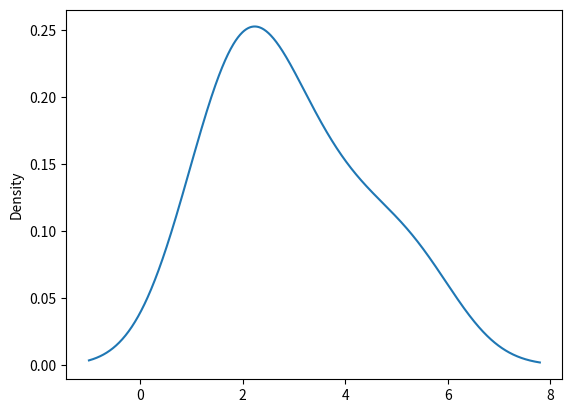

This chart was generated by the following Python code:
import pandas
from matplotlib import pyplot as plt
from scipy import stats


''' В качестве экспериментальных данных буду использовать результаты измерений, сделанных при выполнении лабораторной работы <<проверка закона Шарля>>.
PDF документ с лабораторной работой см. в папке с программой, результаты измерений записаны на странице 4 перед жёлтым графиком.
В процессе лабораторной работы мы измеряли изменения температуры, и, вообще говоря, полученные значения должны быть распределены по Гауссу. Спойлер:
результаты плохие, но это связанно с кривыми руками и, возможно, с конструктивными особенностями установки; Убедиться в том, что данные плохие, нам
поможет тест Колмогорова. '''

experiments = pandas.Series([4.9, 4.0, 5.6, 3.6, 2.3, 2.5, 2.9, 2.0, 1.3, 2.0, 1.2])

d = pandas.DataFrame(data={'experiments': experiments})

d.to_csv("experiments.csv")

print(d)

print(stats.kstest(d, "norm", (d.mean(), d.std()), N = len(d)))



experiments.plot.kde()
plt.show()
